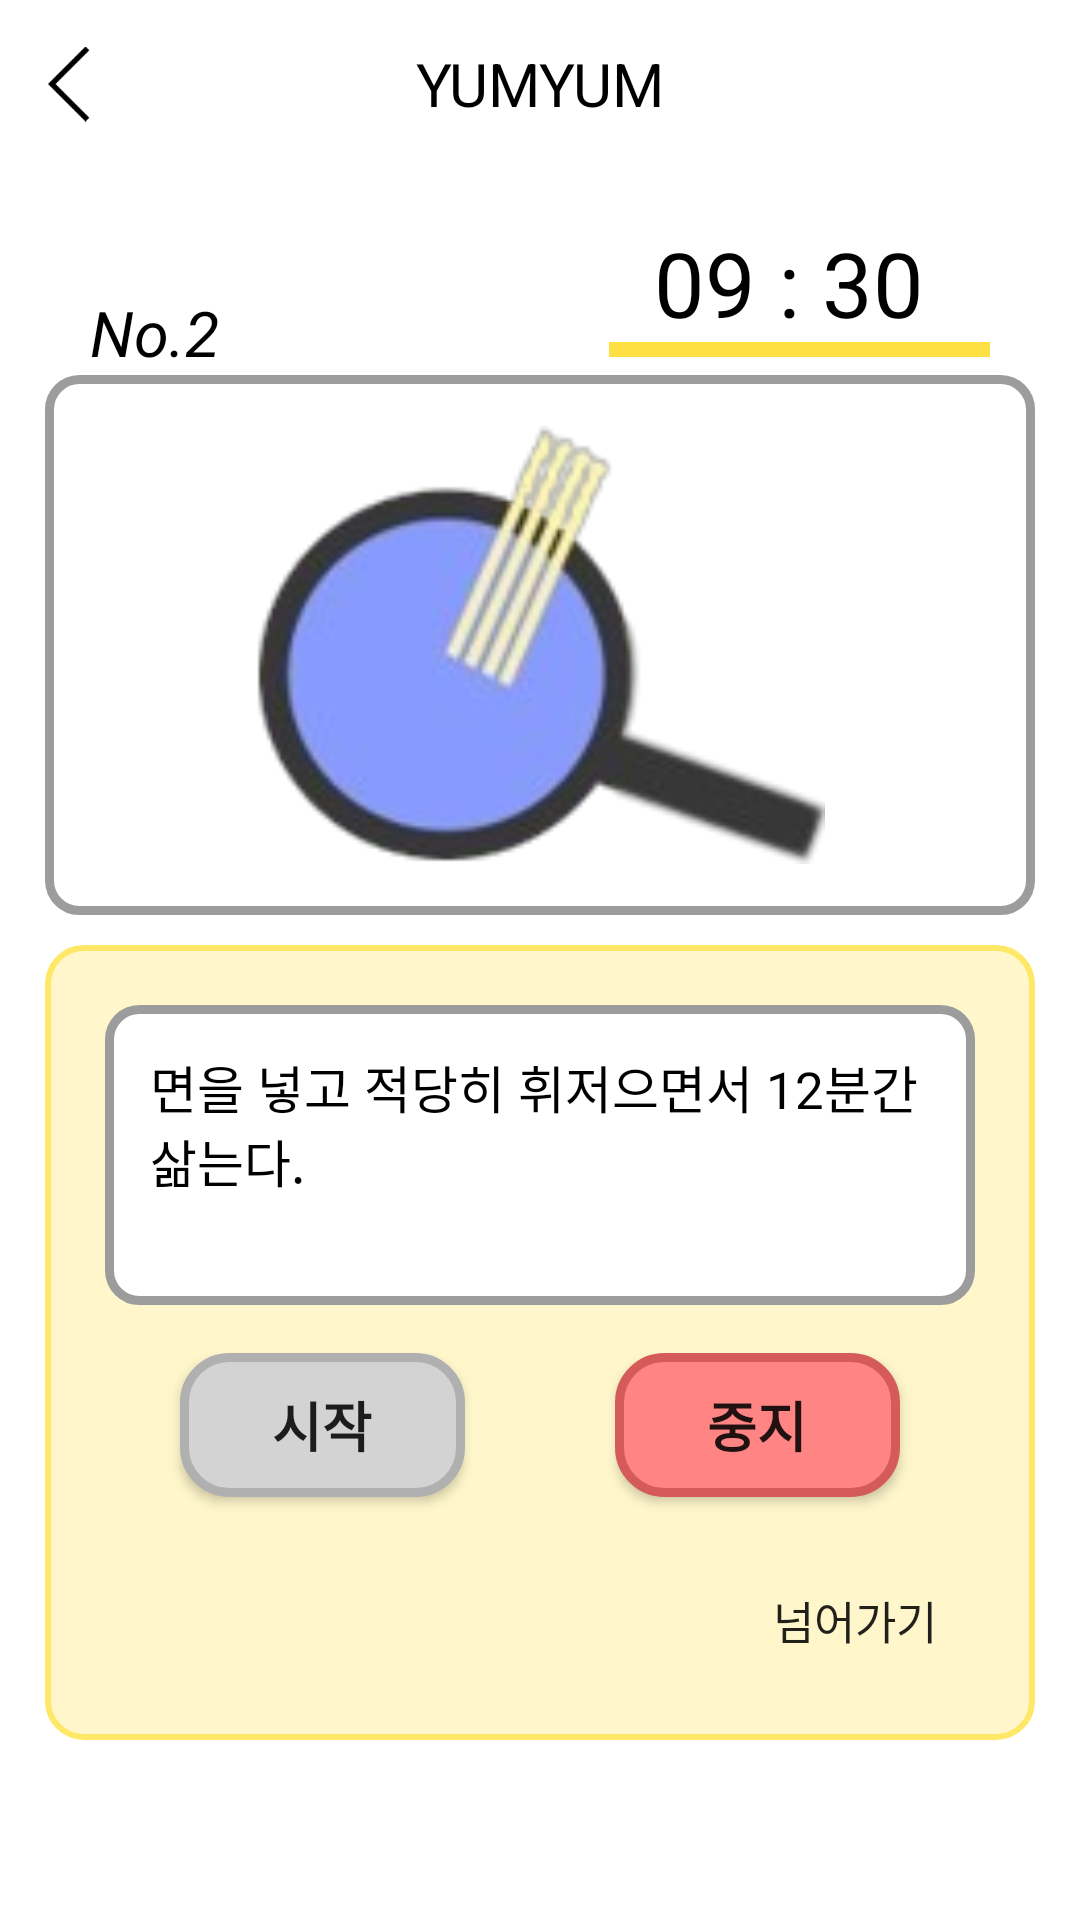

The Android layout XML behind this screen, and the referenced resources:
<!-- AndroidManifest.xml: application theme Theme.YUMYUM.NoActionBar -->
<!-- res/layout/fragment_recipe_continue.xml -->
<?xml version="1.0" encoding="utf-8"?>
<FrameLayout xmlns:android="http://schemas.android.com/apk/res/android"
    xmlns:app="http://schemas.android.com/apk/res-auto"
    xmlns:tools="http://schemas.android.com/tools"
    android:id="@+id/fragment_container"
    android:layout_width="match_parent"
    android:layout_height="match_parent"
    tools:context=".RecipeContinueFragment">

    <androidx.appcompat.widget.Toolbar
        android:id="@+id/toolbar2"
        android:layout_width="match_parent"
        android:layout_height="wrap_content"
        android:background="?attr/colorPrimary"
        android:minHeight="?attr/actionBarSize"
        android:theme="?attr/actionBarTheme" />

    <com.google.android.material.appbar.AppBarLayout
        android:id="@+id/appBarLayout"
        android:layout_width="match_parent"
        android:layout_height="wrap_content"
        android:theme="@style/Theme.YUMYUM.ActionBar">
        

        <androidx.appcompat.widget.Toolbar
            android:id="@+id/toolbar"
            android:layout_width="match_parent"
            android:layout_height="?attr/actionBarSize"
            android:background="#fff">

            <TextView
                android:layout_width="wrap_content"
                android:layout_height="wrap_content"
                android:layout_gravity="center"
                android:text="@string/app_name"
                android:textColor="#000"
                android:textSize="20sp" />

            <ImageView
                android:id="@+id/back_btn"
                android:layout_width="25dp"
                android:layout_height="wrap_content"
                android:src="@drawable/back" />
        </androidx.appcompat.widget.Toolbar>

    </com.google.android.material.appbar.AppBarLayout>

    <LinearLayout
        android:layout_width="match_parent"
        android:layout_height="65dp"
        android:layout_marginTop="60dp"
        android:orientation="horizontal">

        <TextView
            android:id="@+id/textView17"
            android:layout_width="wrap_content"
            android:layout_height="wrap_content"
            android:layout_gravity="bottom"
            android:layout_marginLeft="30dp"
            android:text="No.2"
            android:textColor="@color/black"
            android:textSize="21sp"
            android:textStyle="italic" />


        <LinearLayout
            android:layout_width="match_parent"
            android:layout_height="match_parent"
            android:orientation="vertical">

            <TextView
                android:id="@+id/timerTextView"
                android:layout_width="90dp"
                android:layout_height="40dp"
                android:layout_marginLeft="145dp"
                android:layout_marginTop="14dp"
                android:text="09 : 30"
                android:textColor="@color/black"
                android:textSize="30sp" />

            <View
                android:id="@+id/view"
                android:layout_width="match_parent"
                android:layout_height="5dp"
                android:layout_marginRight="30dp"
                android:layout_marginLeft="130dp"
                android:background="#FEE043" />

        </LinearLayout>

    </LinearLayout>

    <LinearLayout
        android:layout_width="match_parent"
        android:layout_height="180dp"
        android:layout_marginHorizontal="15dp"
        android:layout_marginTop="125dp"
        android:background="@drawable/border_recipe_start1"
        android:gravity="center"
        android:orientation="horizontal">

        <ImageView
            android:id="@+id/imageView7"
            android:layout_width="190dp"
            android:layout_height="180dp"
            android:src="@drawable/recipe_continue_img" />

    </LinearLayout>

    <LinearLayout
        android:layout_width="match_parent"
        android:layout_height="265dp"
        android:layout_marginHorizontal="15dp"
        android:layout_marginTop="315dp"
        android:background="@drawable/border_recipe_start_button"
        android:orientation="vertical">

        <LinearLayout
            android:layout_width="match_parent"
            android:layout_height="100dp"
            android:layout_marginHorizontal="20dp"
            android:layout_marginTop="20dp"
            android:background="@drawable/border_recipe_start1"
            android:orientation="horizontal">

            <TextView
                android:id="@+id/textView19"
                android:layout_width="wrap_content"
                android:layout_height="wrap_content"
                android:layout_margin="15dp"
                android:text="면을 넣고 적당히 휘저으면서 12분간 삶는다."
                android:textColor="@color/black"
                android:textSize="17sp" />
        </LinearLayout>

        <LinearLayout
            android:layout_width="match_parent"
            android:layout_height="60dp"
            android:layout_marginTop="10dp"
            android:gravity="center"
            android:orientation="horizontal">

            <Button
                android:id="@+id/startButton"
                android:layout_width="95dp"
                android:layout_height="wrap_content"
                android:background="@drawable/recipe_continue_button1"
                android:text="시작"
                android:textSize="18sp"
                android:textStyle="bold" />

            <Button
                android:id="@+id/stopButton"
                android:layout_width="95dp"
                android:layout_height="wrap_content"
                android:layout_marginLeft="50dp"
                android:background="@drawable/recipe_continue_button2"
                android:text="중지"
                android:textSize="18sp"
                android:textStyle="bold" />
        </LinearLayout>

        <LinearLayout
            android:layout_width="match_parent"
            android:layout_height="50dp"
            android:gravity="bottom|end"
            android:orientation="horizontal">

            <Button
                android:id="@+id/button16"
                android:layout_width="70dp"
                android:layout_height="30dp"
                android:background="#00ff0000"
                android:text="넘어가기"
                android:textSize="15sp" />

            <ImageButton
                android:id="@+id/imageButton2"
                android:layout_width="25dp"
                android:layout_height="25dp"
                android:background="#00ff0000"
                android:padding="5dp"
                android:scaleType="centerCrop"
                android:src="@drawable/recipe_next" />


        </LinearLayout>

    </LinearLayout>

</FrameLayout>
<!-- resources referenced by this layout -->
<resources>
  <!-- drawable back: png bitmap (drawable, 442 bytes) -->
  <!-- drawable border_recipe_start1 (drawable) -->
  <?xml version="1.0" encoding="utf-8"?>
  <shape xmlns:android="http://schemas.android.com/apk/res/android">
      <solid android:color="#fff"/>
      <stroke android:width="3dp" android:color="#9C9C9C" />
      <corners android:radius="10dp" />
  </shape>
  <!-- drawable border_recipe_start_button (drawable) -->
  <?xml version="1.0" encoding="utf-8"?>
  <selector xmlns:android="http://schemas.android.com/apk/res/android">
      <item>
          <shape>
              <solid android:color="#FFF7CB"/>
              <corners android:radius="12dp"/>
              <stroke android:color="#FFE767" android:width="2dp" />
          </shape>
      </item>
  </selector>
  <!-- drawable recipe_continue_button1 (drawable) -->
  <?xml version="1.0" encoding="utf-8"?>
  <shape xmlns:android="http://schemas.android.com/apk/res/android">
      <solid android:color="#D3D3D3"/>
      <stroke android:width="3dp" android:color="#B0B0B0" />
      <corners android:radius="15dp" />
  </shape>
  <!-- drawable recipe_continue_button2 (drawable) -->
  <?xml version="1.0" encoding="utf-8"?>
  <shape xmlns:android="http://schemas.android.com/apk/res/android">
      <solid android:color="#FF8484"/>
      <stroke android:width="3dp" android:color="#D55A5A" />
      <corners android:radius="15dp" />
  </shape>
  <!-- drawable recipe_continue_img: png bitmap (drawable, 17271 bytes) -->
  <string name="app_name">YUMYUM</string>
  <style name="Theme.YUMYUM.ActionBar">
          <item name="windowActionBar">true</item>
      </style>
  <style name="Theme.YUMYUM.NoActionBar">
          <item name="windowNoTitle">true</item>
      </style>
  <!-- not gathered from this repository: default colours our renderer supplied (Android Studio template values) -->
  <color name="black">#FF000000</color>
</resources>
